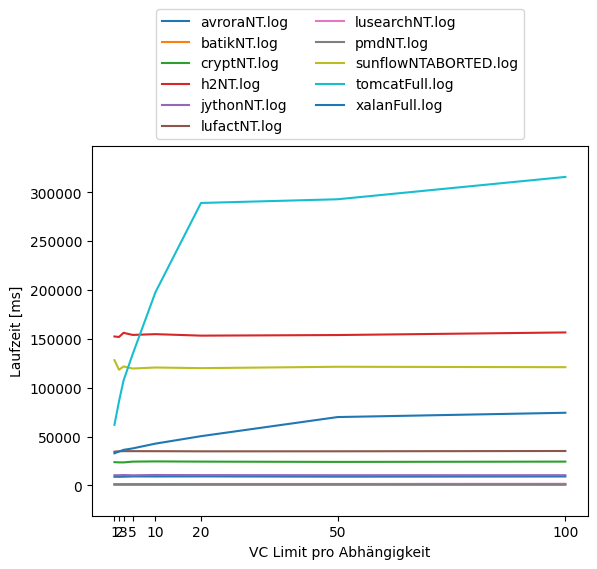

The file beside this chart, header and first rows:
avroraNT.log, 1, 8870
batikNT.log, 1, 516
cryptNT.log, 1, 23837
h2NT.log, 1, 152523
jythonNT.log, 1, 10453
lufactNT.log, 1, 34569
lusearchNT.log, 1, 1380
pmdNT.log, 1, 1123
sunflowNTABORTED.log, 1, 128240
tomcatFull.log, 1, 62052
xalanFull.log, 1, 32900
avroraNT.log, 2, 8842
batikNT.log, 2, 518
cryptNT.log, 2, 23600
h2NT.log, 2, 152015
jythonNT.log, 2, 10439
lufactNT.log, 2, 34929
lusearchNT.log, 2, 1364
pmdNT.log, 2, 1123
sunflowNTABORTED.log, 2, 118447
tomcatFull.log, 2, 86125
xalanFull.log, 2, 34705
avroraNT.log, 3, 8943
batikNT.log, 3, 516
cryptNT.log, 3, 23577
h2NT.log, 3, 156271
jythonNT.log, 3, 10634
lufactNT.log, 3, 35101
lusearchNT.log, 3, 1393
pmdNT.log, 3, 1129
sunflowNTABORTED.log, 3, 121836
tomcatFull.log, 3, 107506
xalanFull.log, 3, 36414
avroraNT.log, 5, 9203
batikNT.log, 5, 529
cryptNT.log, 5, 24374
h2NT.log, 5, 154113
jythonNT.log, 5, 10389
lufactNT.log, 5, 35097
lusearchNT.log, 5, 1428
pmdNT.log, 5, 1125
sunflowNTABORTED.log, 5, 119724
tomcatFull.log, 5, 134367
xalanFull.log, 5, 37912
avroraNT.log, 10, 9178
batikNT.log, 10, 539
cryptNT.log, 10, 24597
h2NT.log, 10, 154909
jythonNT.log, 10, 10698
lufactNT.log, 10, 35064
lusearchNT.log, 10, 1427
pmdNT.log, 10, 1128
sunflowNTABORTED.log, 10, 120748
tomcatFull.log, 10, 197792
xalanFull.log, 10, 42801
avroraNT.log, 20, 9235
batikNT.log, 20, 539
cryptNT.log, 20, 24386
h2NT.log, 20, 153381
jythonNT.log, 20, 10587
lufactNT.log, 20, 34913
... 27 more rows
